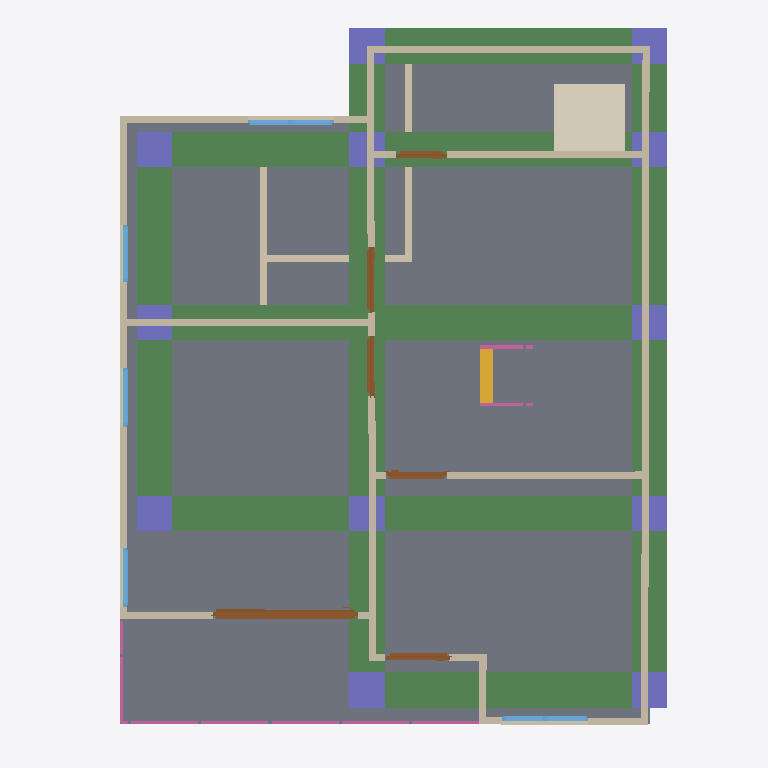
Plan cut of the same IFC building model at storey '2F' (level 3.00 m, cut at 4.40 m), seen from above with north up, elements coloured by IFC class: 18 walls (beige), 12 columns (violet), 8 beams (green), 6 doors (brown), 6 railings (pink), 5 windows (light blue), 2 slabs (grey), 1 covering (cream), 1 stair flight (yellow). Cut surfaces are drawn darker.
Extent 10.0 m × 10.1 m × 7.1 m (x, y, z). Storeys (3): GF at 0.00 m; Roof at 0.00 m; 2F at 3.00 m. Elements (90): 27 IfcWall, 12 IfcColumn, 11 IfcRailing, 10 IfcDoor, 9 IfcWindow, 8 IfcBeam, 6 IfcSlab, 4 IfcCovering, 2 IfcStairFlight, 1 IfcRoof.

HEADER;
FILE_DESCRIPTION(('ViewDefinition[DesignTransferView]'),'2;1');
FILE_NAME('s05-discussion.ifc','2026-10-07T14:50:03+08:00',(''),(''),'IfcOpenShell 0.8.5-post1','Bonsai 0.8.5-post1','Nobody');
FILE_SCHEMA(('IFC4'));
ENDSEC;
DATA;
#1=IFCPROJECT('2D0pUhyRPAMBA5auQcDShf',$,'My Project',$,$,$,$,(#10,#22),#5);
#27=IFCSITE('2WbmeVMrb6bhuE7e5Z2XGQ',$,'My Site',$,$,#50,$,$,$,$,$,$,$,$);
#33=IFCBUILDING('1qSbJOtLD5ogtUyvA8xQWq',$,'My Building',$,$,#56,$,$,$,$,$,$);
#39=IFCBUILDINGSTOREY('2sRv_W9K56H9bz4J64Ja_E',$,'2F',$,$,#16749,$,$,$,$);
#63=IFCBUILDINGSTOREY('33xWEPdkf0_wiEsI6kF4rI',$,'GF',$,$,#79,$,$,$,$);
#17892=IFCBUILDINGSTOREY('1PUWky4Fv2IONRYsdqTzIP',$,'Roof',$,$,#18274,$,$,$,$);
#4574=IFCSLAB('0C811SFOfFUeSVHrm92ONz',$,'Slab',$,$,#16754,#4589,$,$);
#6102=IFCSLAB('3rq90WpIbDzx0qTvZ$zZMd',$,'Slab',$,$,#16759,#6116,$,$);
#18072=IFCBEAM('3u9Kw_cYv7_wfgoTWKeKr4',$,'Beam',$,$,#18079,#18083,$,$);
#18248=IFCBEAM('0zcNZl_XPD7Re$J23zW31K',$,'Beam',$,$,#18255,#18259,$,$);
#18049=IFCBEAM('0nbu2aLOjDxATkKaqomgZ0',$,'Beam',$,$,#18057,#18061,$,$);
#18204=IFCBEAM('2FHBE899j5wAhH03zNH31E',$,'Beam',$,$,#18211,#18215,$,$);
#18160=IFCBEAM('37AJNzjY16ugmCGeew_Y0z',$,'Beam',$,$,#18167,#18171,$,$);
#18094=IFCBEAM('13zraK9L537e7sE$6KLerw',$,'Beam',$,$,#18101,#18105,$,$);
#18285=IFCBEAM('1vYPZGibz5KP9kufDI03j5',$,'Beam',$,$,#18292,#18296,$,$);
#18138=IFCBEAM('1Pp9a_DD54k8bcYmbuWkTC',$,'Beam',$,$,#18145,#18149,$,$);
#6349=IFCWALL('3F1$c$9MP7jv8_$ZlqYMuj',$,'Wall',$,$,#16804,#6355,$,$);
#11092=IFCCOVERING('05FbI0P8v0rw4pmuS8StYv',$,'Covering',$,$,#16844,#11107,$,$);
#6199=IFCWALL('337NVln1j6ZQDW6h3Nu73C',$,'Wall',$,$,#16779,#6205,$,$);
#6825=IFCWALL('16BlRzsD98uh9V5DBXMWuP',$,'Wall',$,$,#16809,#6831,$,$);
#6124=IFCWALL('12czyfLw9C8eMhYn9n0O6D',$,'Wall',$,$,#16824,#6130,$,$);
#6939=IFCWALL('0S0jYqgTT5RRnJuHmndHPf',$,'Wall',$,$,#16814,#6945,$,$);
#6863=IFCWALL('2bRfedCyT3wej7WDElvvs_',$,'Wall',$,$,#16819,#6869,$,$);
#6174=IFCWALL('0n8Y1YCNb99gY8saAURihD',$,'Wall',$,$,#16774,#6180,$,$);
#6901=IFCWALL('2NxF6rzD92IQds6vCe1Ap9',$,'Wall',$,$,#16829,#6907,$,$);
#10778=IFCDOOR('2_OManNB9F_eTjdHVrVoAs',$,'Door',$,$,#10992,#10787,$,2.0,2.063081979751587,$,.SLIDING_TO_RIGHT.,$);
#16890=IFCCOLUMN('0xLOJHeEz5rv1wSZQQWswZ',$,'Column',$,$,#16898,#16902,$,$);
#16979=IFCCOLUMN('2V17t9ULD1let_9YlAD76J',$,'Column',$,$,#16986,#16990,$,$);
#16957=IFCCOLUMN('3Je8k0oNj0IPDCQYlzJkZk',$,'Column',$,$,#16964,#16968,$,$);
#17148=IFCCOLUMN('221JyaIv16l9OiradOC6Xa',$,'Column',$,$,#17891,#17159,$,$);
#16935=IFCCOLUMN('0dy5TpeM94jhAtPNiS$6lD',$,'Column',$,$,#16942,#16946,$,$);
#17094=IFCCOLUMN('0E4QCEQV9CiPb2T$VwoJzT',$,'Column',$,$,#17120,#17105,$,$);
#16913=IFCCOLUMN('1mYu4kiYz7oviptzix05t9',$,'Column',$,$,#16920,#16924,$,$);
#17050=IFCCOLUMN('2Qvb4DaKHCdvXSER8kbDQ4',$,'Column',$,$,#17881,#17061,$,$);
#17001=IFCCOLUMN('0Meq9ZwFLBZvXL6b$Z1eQf',$,'Column',$,$,#17049,#17012,$,$);
#17072=IFCCOLUMN('1HRbDGd_D77fEql_ysJEIv',$,'Column',$,$,#17886,#17083,$,$);
#1050=IFCWALL('0x0NZqplbFIuAxFTVVV_7d',$,'Wall',$,$,#1092,#1056,$,$);
#17121=IFCCOLUMN('0dANPIJk97TPUgxs9qwZh2',$,'Column',$,$,#17147,#17132,$,$);
#17023=IFCCOLUMN('2AsZZ2fEHFkQKrSINVFto9',$,'Column',$,$,#17876,#17034,$,$);
#6324=IFCWALL('3QSXgLzxj3R8LM_6FD4bIz',$,'Wall',$,$,#16799,#6330,$,$);
#1145=IFCWALL('3QS3GPDV9FT9m6G36Pf0_4',$,'Wall',$,$,#1392,#1151,$,$);
#6224=IFCWALL('2o79eGCsX79OxLrPUKkbG0',$,'Wall',$,$,#16784,#6230,$,$);
#15457=IFCSTAIRFLIGHT('0ZUhtz9av01O4GilsONm0x',$,'StairFlight',$,$,#15895,#15466,$,8,7,0.15000000596046448,0.25,.STRAIGHT.);
#1120=IFCWALL('3$OX2ftAbEqv57gn0KDeed',$,'Wall',$,$,#1306,#1126,$,$);
#6149=IFCWALL('3Z2QfkxbzDC9f10x0K3jMZ',$,'Wall',$,$,#16769,#6155,$,$);
#177=IFCWALL('1JbPfLD0L2FxvB3o6wtxFE',$,'Wall',$,$,#443,#183,$,$);
#6299=IFCWALL('3LhYzDQCT8lwCXaoHYkGt2',$,'Wall',$,$,#16794,#6305,$,$);
#9923=IFCDOOR('16NkexpH14mBU$VbMHIbsZ',$,'Door',$,$,#10251,#9932,$,2.0,0.9330913424491882,$,.SINGLE_SWING_LEFT.,$);
#8927=IFCDOOR('3GPAPJKTHEve$CQcMFVKGR',$,'Door',$,$,#11055,#8936,$,2.0,0.8999999761581421,$,$,$);
#9100=IFCDOOR('3t0ZJ_YjT35faKsRrAAJhJ',$,'Door',$,$,#11085,#9109,$,2.0,0.8746823072433472,$,.SINGLE_SWING_LEFT.,$);
#7370=IFCWINDOW('08dMGmkxnFUO52_JysoxDV',$,'Window',$,$,#7657,#7379,$,0.8999999761581421,1.2280793190002441,$,.DOUBLE_PANEL_VERTICAL.,$);
#7858=IFCWINDOW('1B6KI3TcrAFvqTIlcQx2kO',$,'Window',$,$,#8115,#7867,$,0.8999999761581421,1.215774416923523,$,.DOUBLE_PANEL_VERTICAL.,$);
#9601=IFCDOOR('2IwRuoX6v7h8r4yi1AMDsi',$,'Door',$,$,#9814,#9610,$,2.0,0.8556434512138367,$,.SINGLE_SWING_RIGHT.,$);
#14991=IFCRAILING('2ihofwdaT7RxzyAjFlDTQN',$,'Railing',$,$,#16859,#15000,$,$);
#15039=IFCRAILING('2cM8n_nsT8w9C8iH9yW6J$',$,'Railing',$,$,#16874,#15052,$,$);
#10360=IFCDOOR('2m5bAKmaLCUQbRVg6VAUlY',$,'Door',$,$,#10558,#10369,$,2.0,0.7126829028129578,$,.SINGLE_SWING_LEFT.,$);
#6274=IFCWALL('1lxgCO_pT4kA1PBVpgB9gU',$,'Wall',$,$,#16764,#6280,$,$);
#6249=IFCWALL('0iOhsGk7L1XBDudzZHCoi6',$,'Wall',$,$,#16789,#6255,$,$);
#15257=IFCRAILING('0f6rhhlLXC59DLQKi4GWx9',$,'Railing',$,'FRAMELESS_PANEL',#16884,#15266,$,.USERDEFINED.);
#8457=IFCWINDOW('2RqdiD3K9D6Aqzjr1vJ7VP',$,'Window',$,$,#8818,#8466,$,0.8999999761581421,0.8352930545806885,$,.SINGLE_PANEL.,$);
#8522=IFCWINDOW('3IqSSY$rD5JAclY61o1lrD',$,'Window',$,$,#8803,#8530,$,0.8999999761581421,0.8352930545806885,$,.SINGLE_PANEL.,$);
#8202=IFCWINDOW('1WMSpVkqj3ZBFqhV0zQTE0',$,'Window',$,$,#8375,#8211,$,0.8999999761581421,0.8181548118591309,$,.SINGLE_PANEL.,$);
#15113=IFCRAILING('0PXTl5ZPbAwO7pYoosQJoW',$,'Railing',$,'FRAMELESS_PANEL',#16879,#15122,$,.USERDEFINED.);
#16410=IFCRAILING('1AqsRvPFr5meK_YaYaz5gy',$,'Railing',$,'FRAMELESS_PANEL',#16658,#16419,$,.USERDEFINED.);
#16680=IFCRAILING('1WpWd4JST1E9T8IlK4$1r_',$,'Railing',$,'FRAMELESS_PANEL',#16710,#16693,$,.USERDEFINED.);
ENDSEC;
